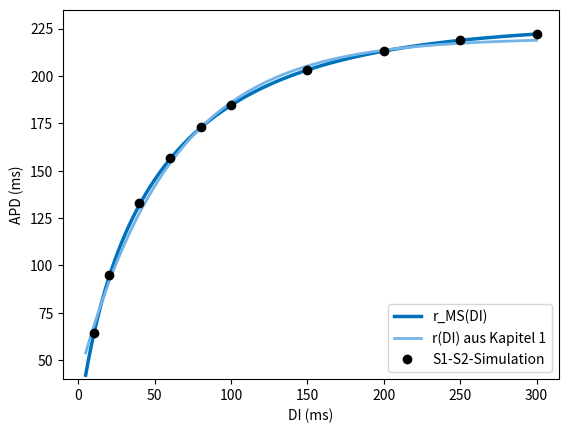

Source code (Python):
# Abb. 3.25: Restitutionskurve des Mitchell-Schaeffer-Modells (Buch, Abschnitt 3.5, Gl. 3.33)
# Formel r_MS(DI), simulierte S1-S2-Messung (drei S1-Reize im Abstand von 400 ms, dann S2 nach der Pause DI) und r(DI) aus Kapitel 1
# (c) 2026 Philipp Kügler · Programm zum Buch „Dynamische Systeme in den Lebenswissenschaften“ · MIT-Lizenz (siehe LICENSE)
import numpy as np
import matplotlib.pyplot as plt
tin, tout, topen, tclose, vgate = 0.3, 6.0, 100.0, 115.0, 0.13      # Parameter in ms
hc = 4 * tin / tout

def simuliere(T, reize, J=0.2, dauer=2.0, dt=0.01, h_fest=None):
    """Euler-Verfahren für das Mitchell-Schaeffer-Modell; Reizstrom J für 'dauer' ms ab jedem Zeitpunkt in 'reize'."""
    N = int(round(T / dt)); t = dt * np.arange(N + 1)
    Jt = np.zeros(N + 1)
    for s in reize:
        Jt[(t >= s - 1e-9) & (t < s + dauer - 1e-9)] = J
    v = np.zeros(N + 1); h = np.ones(N + 1)
    for n in range(N):
        dv = h[n] * v[n]**2 * (1 - v[n]) / tin - v[n] / tout + Jt[n]
        if h_fest is not None: dh = 0.0
        elif v[n] < vgate: dh = (1 - h[n]) / topen
        else: dh = -h[n] / tclose
        v[n + 1] = v[n] + dt * dv; h[n + 1] = h[n] + dt * dh
    return t, v, h

def durchgaenge(t, v, schwelle=0.1):
    """Zeitpunkte, zu denen v die Schwelle über- oder unterschreitet (Beginn und Ende eines Aktionspotentials)."""
    i = np.where(np.diff(np.sign(v - schwelle)) != 0)[0]
    return t[i]

t, v, h = simuliere(500, [0.0])
d = durchgaenge(t, v); apd = d[1] - d[0]
he = h[np.searchsorted(t, d[1])]                          # h am Ende des Aktionspotentials
Delta = apd - tclose * np.log(1 / hc)
r_ms = lambda DI: Delta + tclose * np.log((1 - (1 - he) * np.exp(-DI / topen)) / hc)
r_k1 = lambda DI: 220 - 180 * np.exp(-DI / 60)
t, v, _ = simuliere(1250, [0, 400, 800])
ende = [s for s in durchgaenge(t, v) if s > 805][0]       # Ende des dritten Aktionspotentials
DIs = [10, 20, 40, 60, 80, 100, 150, 200, 250, 300]; sim = []
for DI in DIs:
    s2 = ende + DI
    t, v, _ = simuliere(s2 + 400, [0, 400, 800, s2])
    d = [s for s in durchgaenge(t, v) if s > s2 - 1]
    sim.append(d[1] - d[0])
print(f"h_e = {he:.4f},  Delta = {Delta:.2f} ms")
print("DI:        ", "  ".join(f"{x:5d}" for x in DIs))
print("Simulation:", "  ".join(f"{x:5.1f}" for x in sim))
print("Formel:    ", "  ".join(f"{r_ms(x):5.1f}" for x in DIs))
DI = np.linspace(4.8, 300, 400)
plt.plot(DI, r_ms(DI), color=(0, 0.447, 0.741), lw=2.5, label="r_MS(DI)")
plt.plot(DI, r_k1(DI), color=(0.45, 0.70, 0.90), lw=2, label="r(DI) aus Kapitel 1")
plt.plot(DIs, sim, "ko", label="S1-S2-Simulation")
plt.xlabel("DI (ms)"); plt.ylabel("APD (ms)"); plt.ylim(40, 235); plt.legend(loc="lower right")
plt.show()
